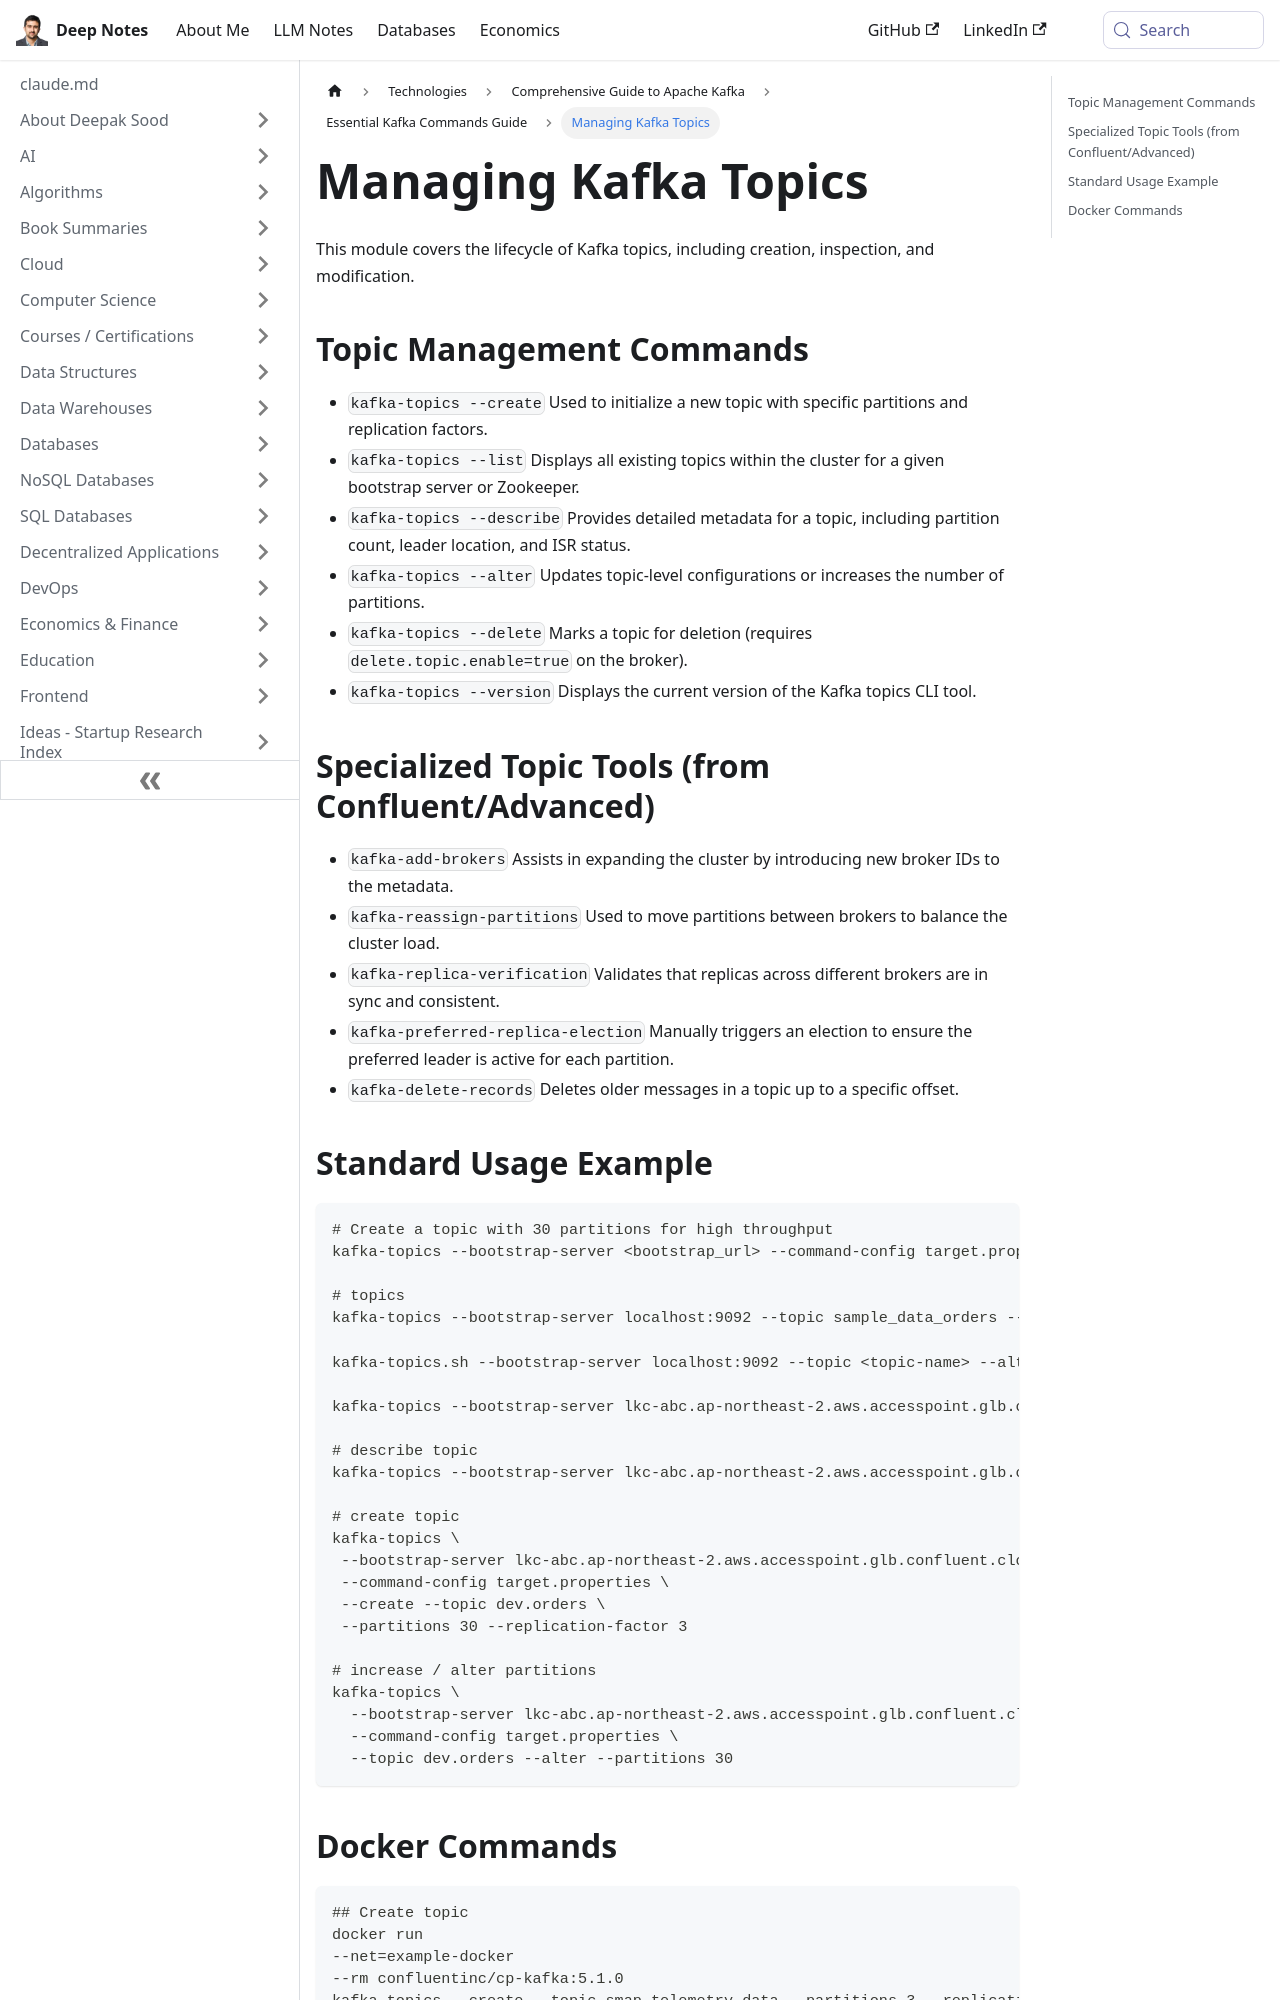

repository: deepaksood619/deepaksood619.github.io · page: technologies/kafka/kafka-commands/01-kafka-topics/index.html · generator: docusaurus

---
slug: /technologies/kafka/kafka-commands/01-kafka-topics
title: Managing Kafka Topics
description: Learn how to create, inspect, and modify Kafka topics with essential commands for efficient topic management.
created: 2026-03-21
updated: 2026-03-25
---
This module covers the lifecycle of Kafka topics, including creation, inspection, and modification.

## Topic Management Commands

- `kafka-topics --create` Used to initialize a new topic with specific partitions and replication factors.
- `kafka-topics --list` Displays all existing topics within the cluster for a given bootstrap server or Zookeeper.
- `kafka-topics --describe` Provides detailed metadata for a topic, including partition count, leader location, and ISR status.
- `kafka-topics --alter` Updates topic-level configurations or increases the number of partitions.
- `kafka-topics --delete` Marks a topic for deletion (requires `delete.topic.enable=true` on the broker).
- `kafka-topics --version` Displays the current version of the Kafka topics CLI tool.

## Specialized Topic Tools (from Confluent/Advanced)

- `kafka-add-brokers` Assists in expanding the cluster by introducing new broker IDs to the metadata.
- `kafka-reassign-partitions` Used to move partitions between brokers to balance the cluster load.
- `kafka-replica-verification` Validates that replicas across different brokers are in sync and consistent.
- `kafka-preferred-replica-election` Manually triggers an election to ensure the preferred leader is active for each partition.
- `kafka-delete-records` Deletes older messages in a topic up to a specific offset.
